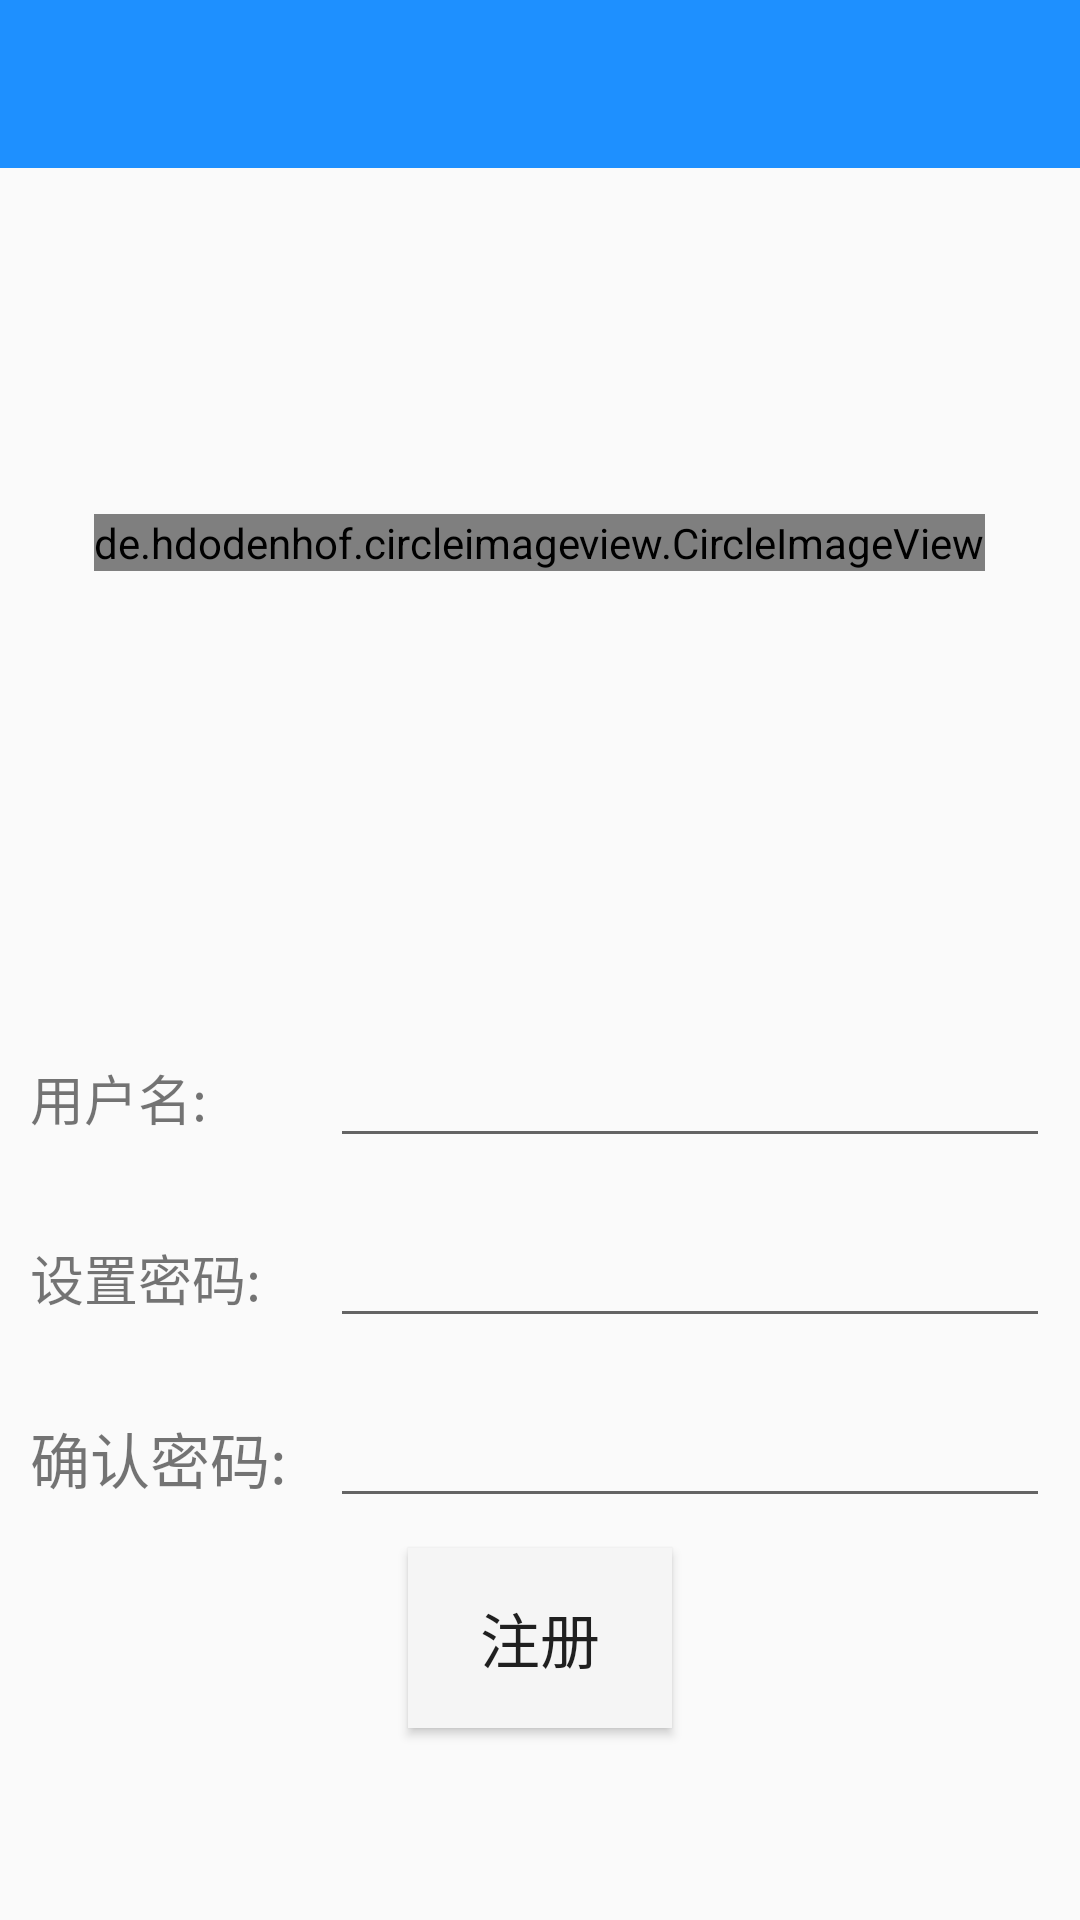

Android layout source for this screen:
<!-- AndroidManifest.xml: application theme AppTheme.Base -->
<!-- res/layout/activity_register.xml -->
<?xml version="1.0" encoding="utf-8"?>
<LinearLayout xmlns:android="http://schemas.android.com/apk/res/android"
    android:layout_width="match_parent"
    android:layout_height="match_parent"
    xmlns:app="http://schemas.android.com/apk/res-auto"
    android:orientation="vertical">
    <androidx.appcompat.widget.Toolbar
        android:id="@+id/toolbar"
        android:layout_width="match_parent"
        android:layout_height="?attr/actionBarSize"
        android:background="#1E90FF"
        app:layout_collapseMode="pin"
        app:titleTextColor="@color/white"
        app:contentInsetStartWithNavigation="0dp"
        />
    <RelativeLayout
        android:layout_width="match_parent"
        android:layout_height="250dp">

        <de.hdodenhof.circleimageview.CircleImageView
            android:id="@+id/img_avatar"
            android:layout_width="wrap_content"
            android:layout_height="wrap_content"
            android:layout_centerInParent="true"
            android:src="@mipmap/android" />
    </RelativeLayout>
    <LinearLayout
        android:layout_width="match_parent"
        android:layout_height="60dp"
        android:orientation="horizontal"
        android:layout_marginTop="30dp"
        android:layout_marginLeft="10dp">

        <TextView
            android:layout_width="90dp"
            android:layout_height="wrap_content"
            android:layout_gravity="center_vertical"
            android:text="用户名:"
            android:textSize="18sp" />
        <EditText
            android:id="@+id/edit_account"
            android:layout_width="240dp"
            android:layout_height="wrap_content"
            android:layout_gravity="center_vertical"
            android:layout_margin="10dp"
            />
    </LinearLayout>

    <LinearLayout
        android:layout_width="match_parent"
        android:layout_height="60dp"
        android:orientation="horizontal"
        android:layout_marginLeft="10dp">

        <TextView
            android:layout_width="90dp"
            android:layout_height="wrap_content"
            android:layout_gravity="center_vertical"
            android:text="设置密码:"
            android:textSize="18sp" />

        <EditText
            android:id="@+id/edit_password"
            android:layout_width="240dp"
            android:layout_height="wrap_content"
            android:layout_gravity="center_vertical"
            android:layout_margin="10dp"
            />
        <ImageView
            android:id="@+id/eye"
            android:layout_width="27dp"
            android:layout_height="29dp"
            android:layout_gravity="center_vertical"/>
    </LinearLayout>
    <LinearLayout
        android:layout_width="match_parent"
        android:layout_height="60dp"
        android:orientation="horizontal"
        android:layout_marginLeft="10dp">

        <TextView
            android:layout_width="90dp"
            android:layout_height="wrap_content"
            android:layout_gravity="center_vertical"
            android:text="确认密码:"
            android:textSize="20sp" />

        <EditText
            android:id="@+id/edit_ok_password"
            android:layout_width="240dp"
            android:layout_height="wrap_content"
            android:layout_gravity="center_vertical"
            android:layout_margin="10dp"
            />

        <ImageView
            android:id="@+id/ok_eye"
            android:layout_width="27dp"
            android:layout_height="29dp"
            android:layout_gravity="center_vertical" />
    </LinearLayout>

    <Button
        android:id="@+id/click_register"
        android:layout_width="wrap_content"
        android:layout_height="60sp"
        android:layout_gravity="center"
        android:background="#F5F5F5"
        android:textSize="20dp"
        android:text="注册" />

</LinearLayout>
<!-- resources referenced by this layout -->
<resources>
  <!-- mipmap android: png bitmap (mipmap-mdpi, 885 bytes) -->
  <style name="AppTheme.Base" parent="Theme.AppCompat.Light.NoActionBar">
          <item name="colorPrimary">@color/colorPrimary</item>
          <item name="colorPrimaryDark">@color/colorPrimaryDark</item>
          <item name="colorAccent">@color/colorPrimary</item>
          <item name="searchViewStyle">@style/SearchViewStyle</item>
      </style>
  <style name="SearchViewStyle" parent="Base.Widget.AppCompat.SearchView">
          <item name="searchHintIcon">@null</item>
      </style>
  <!-- not gathered from this repository: default colours our renderer supplied (Android Studio template values) -->
  <color name="white">#FFFFFFFF</color>
  <color name="colorPrimary">#FF6200EE</color>
  <color name="colorPrimaryDark">#FF3700B3</color>
</resources>
